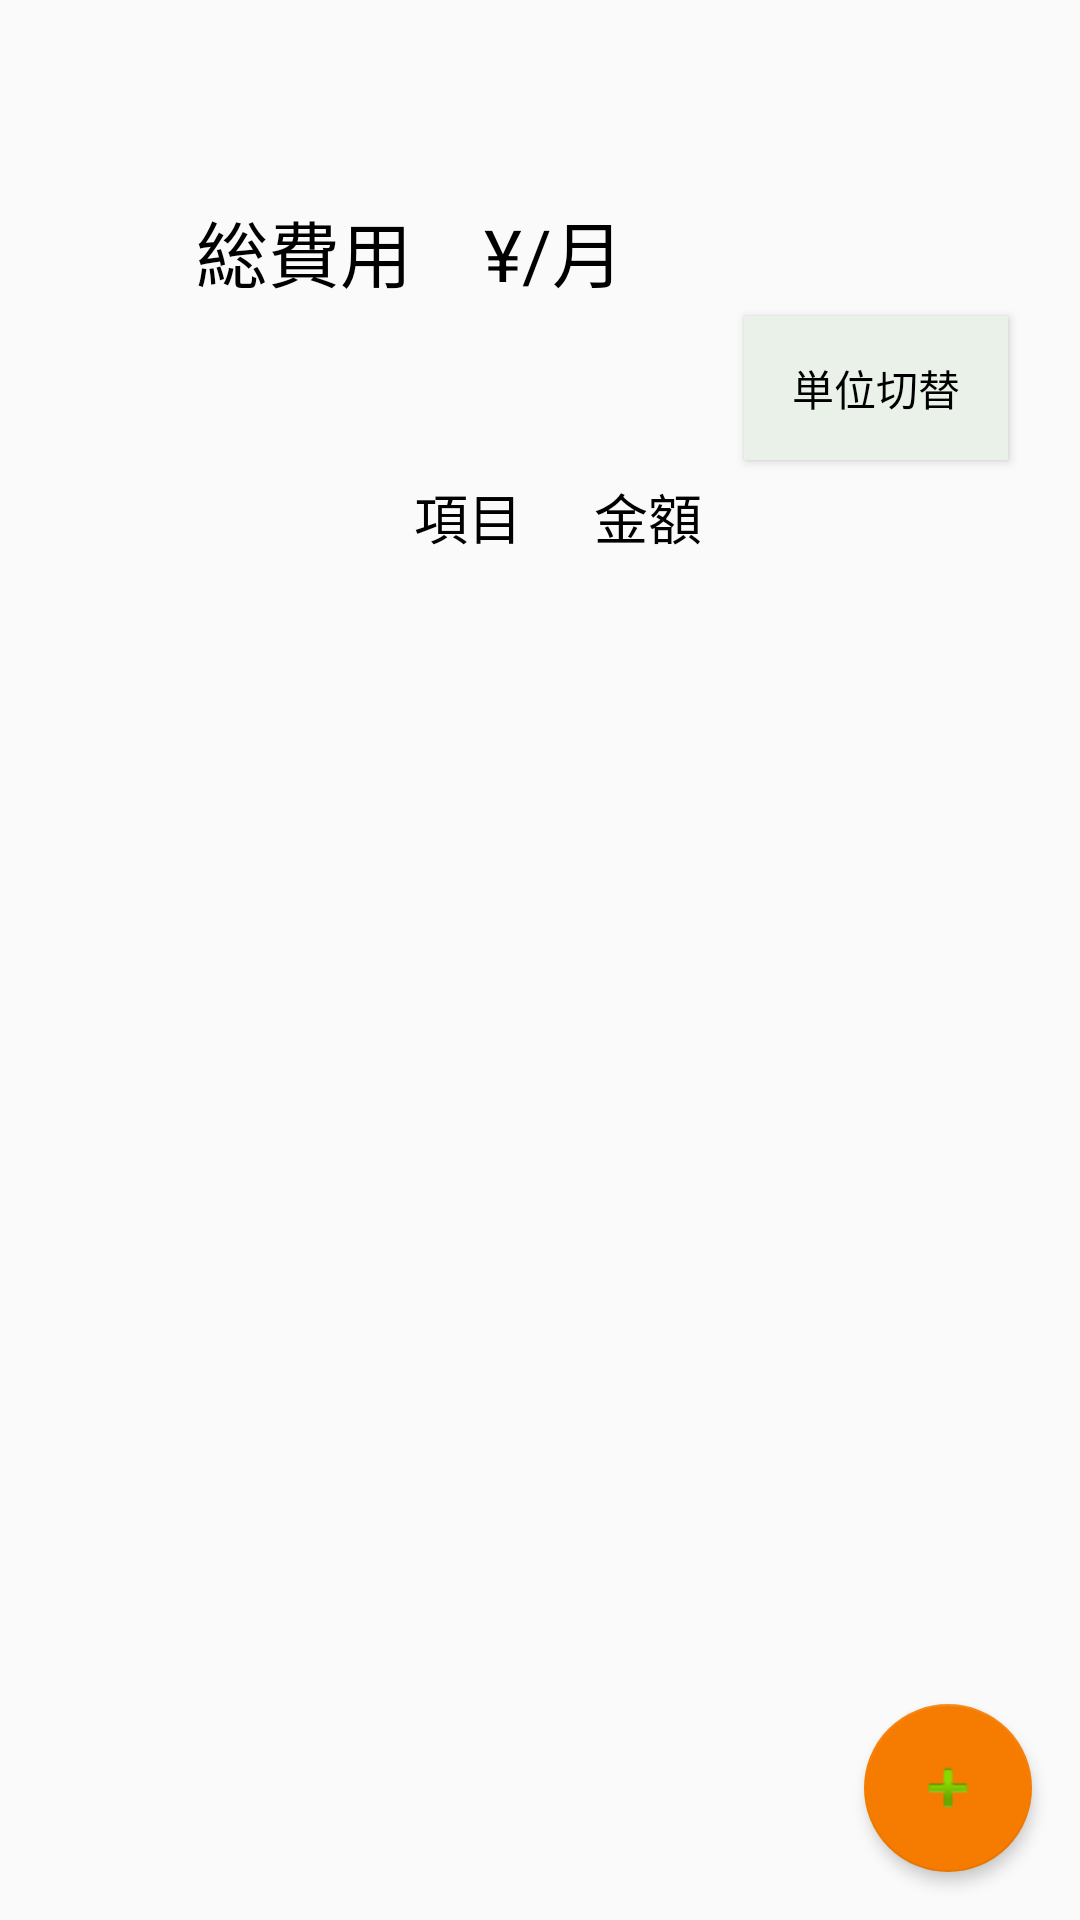

Write the Android layout XML for this screen, with the resource values it uses.
<!-- AndroidManifest.xml: application theme AppTheme -->
<!-- res/layout/activity_main.xml -->
<?xml version="1.0" encoding="utf-8"?>
<androidx.constraintlayout.widget.ConstraintLayout xmlns:android="http://schemas.android.com/apk/res/android"
    xmlns:app="http://schemas.android.com/apk/res-auto"
    xmlns:tools="http://schemas.android.com/tools"
    android:layout_width="match_parent"
    android:layout_height="match_parent"
    tools:context=".MainActivity">

    <com.google.android.material.floatingactionbutton.FloatingActionButton
        android:id="@+id/fab"
        android:layout_width="wrap_content"
        android:layout_height="wrap_content"
        android:layout_marginEnd="16dp"
        android:layout_marginRight="16dp"
        android:layout_marginBottom="16dp"
        android:clickable="true"
        app:backgroundTint="#F57C00"
        app:elevation="3dp"
        app:layout_constraintBottom_toBottomOf="parent"
        app:layout_constraintEnd_toEndOf="parent"
        app:pressedTranslationZ="4dp"
        app:rippleColor="@android:color/holo_orange_light"
        app:srcCompat="@android:drawable/ic_input_add" />

    <androidx.recyclerview.widget.RecyclerView
        android:id="@+id/costList"
        android:layout_width="0dp"
        android:layout_height="0dp"
        android:layout_marginStart="8dp"
        android:layout_marginLeft="8dp"
        android:layout_marginTop="200dp"
        android:layout_marginEnd="8dp"
        android:layout_marginRight="8dp"
        android:layout_marginBottom="8dp"
        app:layout_constraintBottom_toBottomOf="parent"
        app:layout_constraintEnd_toEndOf="parent"
        app:layout_constraintHorizontal_bias="0.0"
        app:layout_constraintStart_toStartOf="parent"
        app:layout_constraintTop_toTopOf="parent"
        app:layout_constraintVertical_bias="0.0" />

    <TextView
        android:id="@+id/totalCost"
        android:layout_width="wrap_content"
        android:layout_height="wrap_content"
        android:layout_marginStart="8dp"
        android:layout_marginLeft="8dp"
        android:gravity="left|center_vertical"
        android:textAppearance="@style/TextAppearance.AppCompat.Large"
        android:textColor="#000000"
        android:textSize="24sp"
        app:layout_constraintBottom_toBottomOf="@+id/totalText"
        app:layout_constraintStart_toEndOf="@+id/totalText"
        app:layout_constraintTop_toTopOf="@+id/totalText"
        tools:text="合計金額" />

    <TextView
        android:id="@+id/totalText"
        android:layout_width="wrap_content"
        android:layout_height="wrap_content"
        android:gravity="center"
        android:text="総費用　¥/月"
        android:textAppearance="@style/TextAppearance.AppCompat.Large"
        android:textColor="#000000"
        android:textSize="24sp"
        app:layout_constraintBottom_toTopOf="@+id/costList"
        app:layout_constraintEnd_toEndOf="parent"
        app:layout_constraintHorizontal_bias="0.3"
        app:layout_constraintStart_toStartOf="parent"
        app:layout_constraintTop_toTopOf="parent"
        app:layout_constraintVertical_bias="0.4" />

    <TextView
        android:id="@+id/account"
        android:layout_width="150dp"
        android:layout_height="wrap_content"
        android:layout_marginStart="24dp"
        android:layout_marginLeft="24dp"
        android:layout_marginEnd="8dp"
        android:layout_marginRight="8dp"
        android:gravity="right|center_vertical"
        android:text="項目"
        android:textAppearance="@style/TextAppearance.AppCompat.Medium"
        android:textColor="#000000"
        android:textSize="18sp"
        app:layout_constraintBottom_toTopOf="@+id/costList"
        app:layout_constraintEnd_toEndOf="parent"
        app:layout_constraintHorizontal_bias="0.0"
        app:layout_constraintStart_toStartOf="parent"
        app:layout_constraintTop_toBottomOf="@+id/totalText"
        app:layout_constraintVertical_bias="0.8" />

    <TextView
        android:id="@+id/costItem"
        android:layout_width="wrap_content"
        android:layout_height="wrap_content"
        android:layout_marginStart="24dp"
        android:layout_marginLeft="24dp"
        android:text="金額"
        android:textAppearance="@style/TextAppearance.AppCompat.Medium"
        android:textColor="#000000"
        android:textSize="18sp"
        app:layout_constraintBottom_toBottomOf="@+id/account"
        app:layout_constraintStart_toEndOf="@+id/account"
        app:layout_constraintTop_toTopOf="@+id/account" />

    <Button
        android:id="@+id/unitButton"
        android:layout_width="wrap_content"
        android:layout_height="wrap_content"
        android:layout_marginEnd="24dp"
        android:layout_marginRight="12dp"
        android:background="#E9F1E9"
        android:text="単位切替"
        android:textColor="#000000"
        app:layout_constraintBottom_toTopOf="@+id/costItem"
        app:layout_constraintEnd_toEndOf="parent"
        app:layout_constraintTop_toBottomOf="@+id/totalCost" />

</androidx.constraintlayout.widget.ConstraintLayout>
<!-- resources referenced by this layout -->
<resources>
  <style name="AppTheme" parent="Theme.AppCompat.Light.DarkActionBar">
          
          <item name="colorPrimary">#F57C00</item>
          <item name="colorPrimaryDark">#E64A19</item>
          <item name="colorAccent">@color/colorAccent</item>
      </style>
  <!-- not gathered from this repository: default colours our renderer supplied (Android Studio template values) -->
  <color name="colorAccent">#FF03DAC5</color>
</resources>
